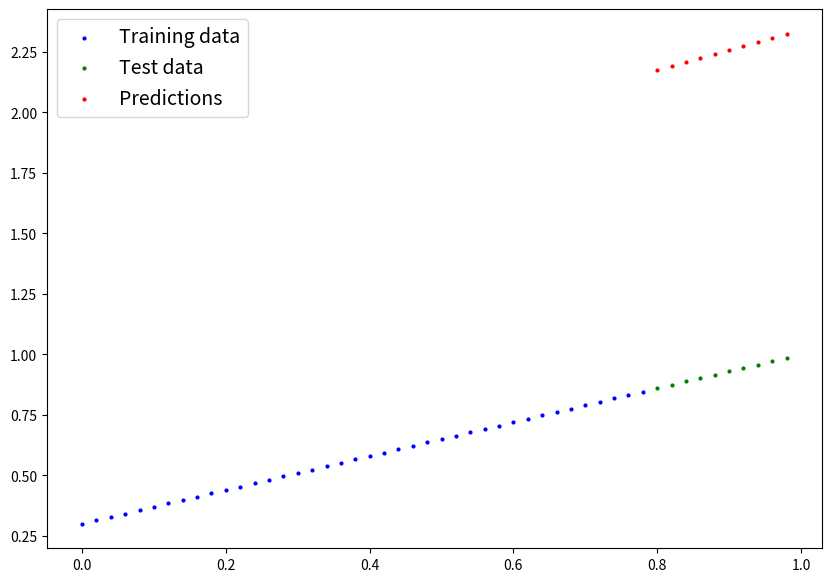
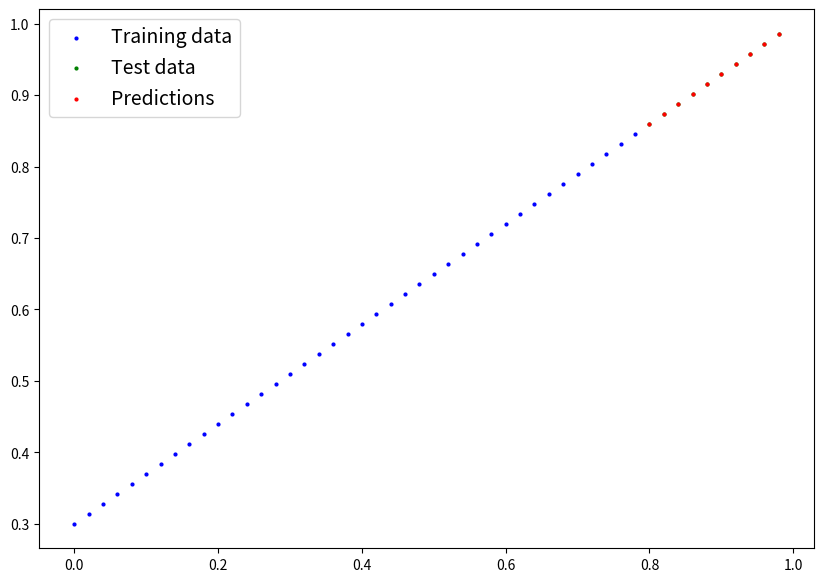

Generate these figures, in order, with matplotlib:
import numpy as np
import matplotlib.pyplot as plt

# Define weight and bias
Weight = 0.7
bias = 0.3

# Create data points
start = 0
end = 1
step = 0.02
x = np.arange(start, end, step).reshape(-1, 1)
y = Weight * x + bias

# Split data into training and test sets
train_split = int(0.8 * len(x))
X_train, y_train = x[:train_split], y[:train_split]
x_test, y_test = x[train_split:], y[train_split:]

# Function to plot predictions
def plot_predictions(train_data=X_train,
                     train_labels=y_train,
                     test_data=x_test,
                     test_labels=y_test,
                     predictions=None):
    plt.figure(figsize=(10, 7))
    plt.scatter(train_data, train_labels, c="b", s=4, label="Training data")
    plt.scatter(test_data, test_labels, c="g", s=4, label="Test data")
    if predictions is not None:
        plt.scatter(test_data, predictions, c="r", s=4, label="Predictions")
    plt.legend(prop={'size': 14})
    plt.show()

# Initialize weights and bias
weights = np.random.randn(1)
bias = np.random.randn(1)

# Initial predictions before training
initial_preds = weights * x_test + bias
plot_predictions(test_data=x_test, test_labels=y_test, predictions=initial_preds)

# Define learning rate and number of epochs
learning_rate = 0.0001
epochs = 80000

# Training loop
for epoch in range(epochs):
    # Forward pass
    y_preds = weights * X_train + bias

    # Compute loss (L1 Loss)
    loss = np.mean(np.abs(y_preds - y_train))

    # Compute gradients
    grad_weights = np.mean(np.sign(y_preds - y_train) * X_train)
    grad_bias = np.mean(np.sign(y_preds - y_train))

    # Update weights and bias
    weights -= learning_rate * grad_weights
    bias -= learning_rate * grad_bias

    # Evaluation on test data
    test_pred = weights * x_test + bias
    test_loss = np.mean(np.abs(test_pred - y_test))

    # Print model state every 10 epochs
    if epoch % 10 == 0:
        print(f"Epoch {epoch}: Weights: {weights}, Bias: {bias}, Train Loss: {loss}, Test Loss: {test_loss}")

# Final predictions after training
y_preds = weights * x_test + bias
plot_predictions(test_data=x_test, test_labels=y_test, predictions=y_preds)
